The GitHub repository likeblossom/breaking-reCAPTCHA contains a labelled image folder "recaptcha_tiles" with 12 categories: bicycle, bridge, bus, car, chimney, crosswalk, hydrant, motorcycle, mountain, stairs, tractor, traffic light. Examples follow, each with its label.

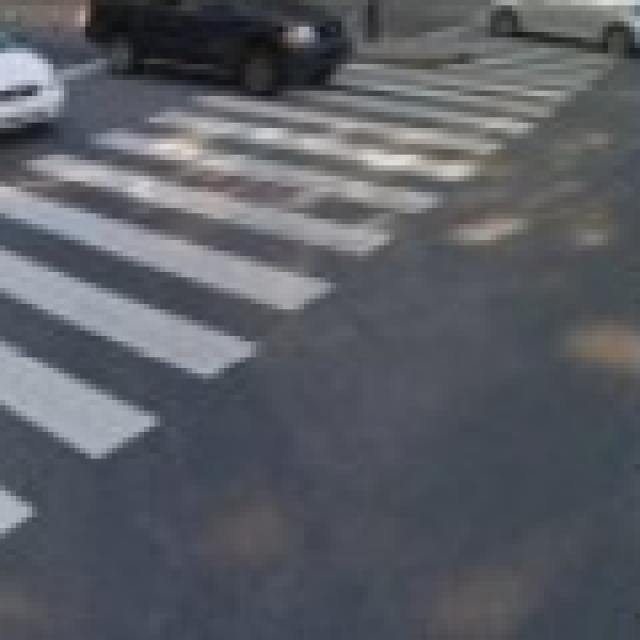
Label: crosswalk

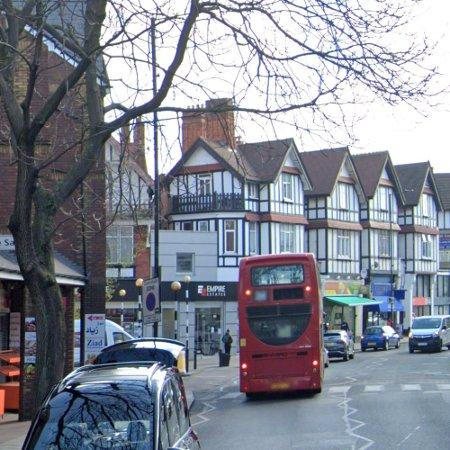
Label: bus

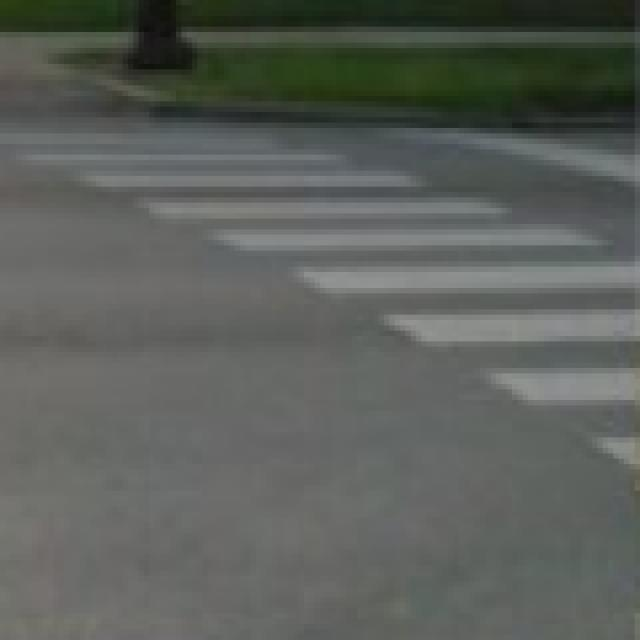
Label: crosswalk

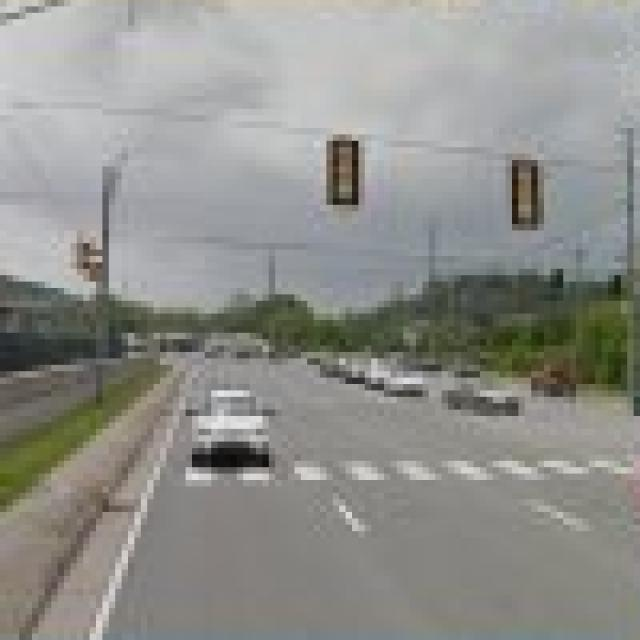
Label: crosswalk

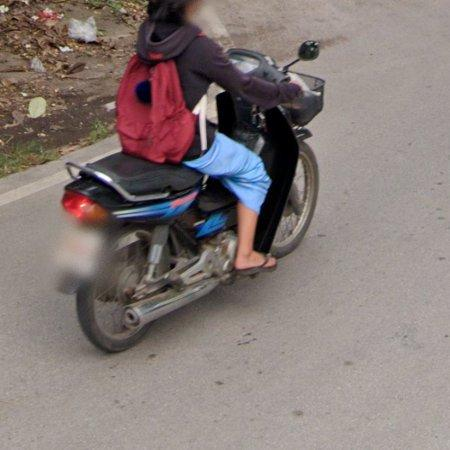
Label: motorcycle

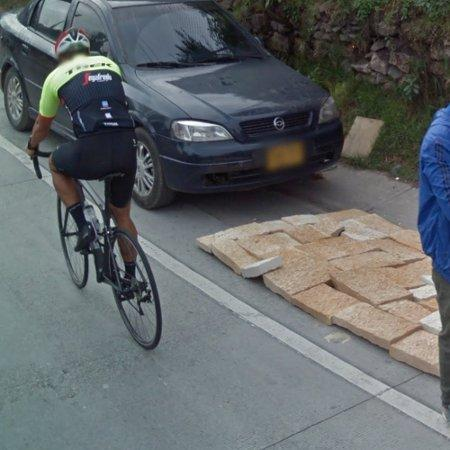
Label: car
